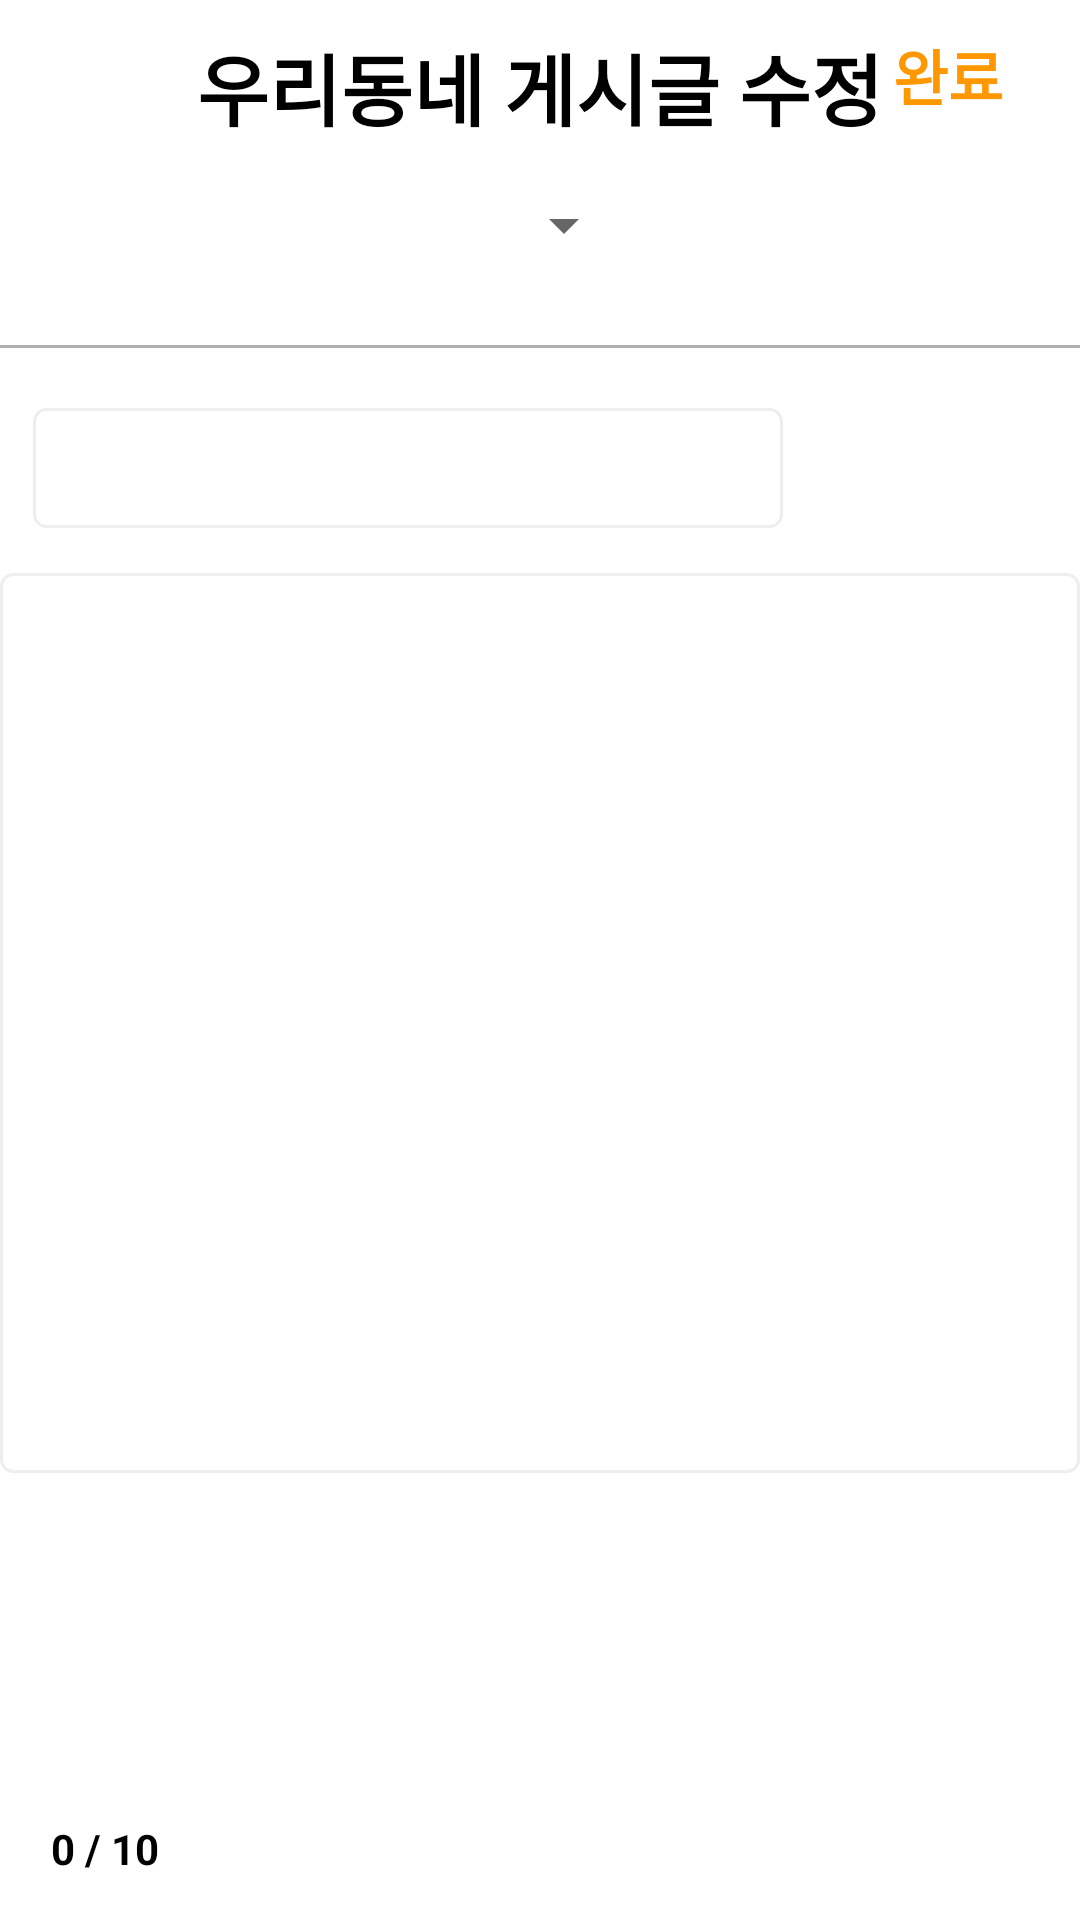

Reconstruct the res/layout file that produces this screen, plus the resources it refers to.
<!-- AndroidManifest.xml: application theme Theme.Market -->
<!-- res/layout/activity_comm_post_edit.xml -->
<?xml version="1.0" encoding="utf-8"?>
<androidx.constraintlayout.widget.ConstraintLayout xmlns:android="http://schemas.android.com/apk/res/android"
    xmlns:app="http://schemas.android.com/apk/res-auto"
    xmlns:tools="http://schemas.android.com/tools"
    android:layout_width="match_parent"
    android:layout_height="match_parent"
    tools:context=".comm_post_edit">

    <androidx.constraintlayout.widget.ConstraintLayout
        android:id="@+id/comm_edit_top"
        android:layout_width="match_parent"
        android:layout_height="wrap_content"
        app:layout_constraintStart_toStartOf="parent"
        app:layout_constraintEnd_toEndOf="parent"
        app:layout_constraintTop_toTopOf="parent">

        <ImageButton
            android:id="@+id/comm_edit_back"
            style="?android:attr/borderlessButtonStyle"
            android:layout_width="45dp"
            android:layout_height="40dp"
            android:layout_marginStart="16dp"
            android:layout_marginLeft="16dp"
            android:layout_marginTop="10dp"
            android:background="#00ff0000"
            android:scaleType="fitXY"
            android:src="@drawable/ic_baseline_arrow_back_ios_new_24"
            app:layout_constraintStart_toStartOf="parent"
            app:layout_constraintTop_toTopOf="parent" />

        <TextView
            android:layout_width="wrap_content"
            android:layout_height="wrap_content"
            app:layout_constraintTop_toTopOf="parent"
            app:layout_constraintStart_toStartOf="parent"
            app:layout_constraintEnd_toEndOf="parent"
            android:text="우리동네 게시글 수정"
            android:textSize="26sp"
            android:textColor="@color/black"
            android:textStyle="bold"
            android:layout_marginTop="10dp"/>

        <Button
            android:id="@+id/comm_edit_submit"
            android:layout_width="wrap_content"
            android:layout_height="wrap_content"
            app:layout_constraintEnd_toEndOf="parent"
            app:layout_constraintTop_toTopOf="parent"
            app:layout_constraintBottom_toBottomOf="parent"
            style="?android:attr/borderlessButtonStyle"
            android:background="#00ff0000"
            android:text="완료"
            android:textColor="@color/orange"
            android:textSize="20sp"
            android:textStyle="bold"/>


    </androidx.constraintlayout.widget.ConstraintLayout>

    <ScrollView
        android:id="@+id/comm_edit_sv"
        android:layout_width="match_parent"
        android:layout_height="0dp"
        app:layout_constraintBottom_toTopOf="@id/comm_edit_bottom"
        app:layout_constraintTop_toBottomOf="@+id/comm_edit_top"
        app:layout_constraintStart_toStartOf="parent"
        app:layout_constraintEnd_toEndOf="parent">

        <androidx.constraintlayout.widget.ConstraintLayout
            android:id="@+id/comm_edit_constraint"
            android:layout_width="match_parent"
            android:layout_height="match_parent"
            app:layout_constraintStart_toStartOf="parent"
            app:layout_constraintEnd_toEndOf="parent"
            app:layout_constraintTop_toTopOf="parent"
            app:layout_constraintBottom_toBottomOf="parent">

            <Spinner
                android:id="@+id/comm_edit_spinner"
                android:layout_width="200dp"
                android:layout_height="50dp"
                app:layout_constraintEnd_toEndOf="parent"
                app:layout_constraintHorizontal_bias="0.075"
                app:layout_constraintStart_toStartOf="parent"
                app:layout_constraintBottom_toTopOf="@id/comm_edit_view1"
                app:layout_constraintTop_toBottomOf="@+id/comm_edit_back"
                android:layout_marginTop="30dp"
                tools:layout_editor_absoluteY="74dp" />

            <View
                android:id="@+id/comm_edit_view1"
                android:layout_width="380dp"
                android:layout_height="1dp"
                app:layout_constraintTop_toBottomOf="@id/comm_edit_spinner"
                android:background="#AFAFAF"
                app:layout_constraintStart_toStartOf="parent"
                app:layout_constraintEnd_toEndOf="parent"
                android:layout_marginTop="15dp"/>

            <EditText
                android:id="@+id/comm_edit_title"
                android:layout_width="250dp"
                android:layout_height="40dp"
                android:layout_marginTop="20dp"
                android:background="@drawable/shape_edittext"
                app:layout_constraintEnd_toEndOf="parent"
                app:layout_constraintHorizontal_bias="0.099"
                app:layout_constraintStart_toStartOf="parent"
                app:layout_constraintTop_toBottomOf="@id/comm_edit_view1" />

            <EditText
                android:id="@+id/comm_edit_content"
                android:layout_width="360dp"
                android:layout_height="300dp"
                android:background="@drawable/shape_edittext"
                app:layout_constraintTop_toBottomOf="@id/comm_edit_title"
                app:layout_constraintStart_toStartOf="parent"
                app:layout_constraintEnd_toEndOf="parent"
                android:layout_marginTop="15dp"
                android:gravity="top"/>

        </androidx.constraintlayout.widget.ConstraintLayout>

    </ScrollView>

    <androidx.constraintlayout.widget.ConstraintLayout
        android:id="@+id/comm_edit_bottom"
        android:layout_width="match_parent"
        android:layout_height="100dp"
        app:layout_constraintBottom_toBottomOf="parent"
        app:layout_constraintStart_toStartOf="parent"
        app:layout_constraintEnd_toEndOf="parent"
        app:layout_constraintTop_toBottomOf="@id/comm_edit_sv">

        <ImageButton
            android:id="@+id/comm_edit_image_btn"
            android:layout_width="50dp"
            android:layout_height="wrap_content"
            android:src="@drawable/ic_baseline_photo_camera_24"
            style="?android:attr/borderlessButtonStyle"
            android:background="#00ff0000"
            android:scaleType="fitXY"
            android:layout_marginLeft="10dp"
            app:layout_constraintStart_toStartOf="parent"
            app:layout_constraintTop_toTopOf="parent"
            app:layout_constraintBottom_toTopOf="@id/comm_edit_image_num"
            android:layout_marginTop="10dp"/>

        <TextView
            android:id="@+id/comm_edit_image_num"
            android:layout_width="50dp"
            android:layout_height="wrap_content"
            app:layout_constraintBottom_toBottomOf="parent"
            app:layout_constraintStart_toStartOf="parent"
            app:layout_constraintTop_toBottomOf="@id/comm_edit_image_btn"
            android:text="0 / 10"
            android:layout_marginLeft="10dp"
            android:gravity="center"
            android:textColor="@color/black"
            android:textStyle="bold"
            android:layout_marginBottom="10dp"/>

        <androidx.recyclerview.widget.RecyclerView
            android:id="@+id/comm_edit_rv"
            android:layout_width="0dp"
            android:layout_height="match_parent"
            app:layout_constraintEnd_toEndOf="parent"
            app:layout_constraintTop_toTopOf="parent"
            app:layout_constraintBottom_toBottomOf="parent"
            app:layout_constraintStart_toEndOf="@id/comm_edit_image_btn"
            android:layout_marginLeft="15dp"/>

    </androidx.constraintlayout.widget.ConstraintLayout>


</androidx.constraintlayout.widget.ConstraintLayout>
<!-- resources referenced by this layout -->
<resources>
  <color name="black">#FF000000</color>
  <color name="orange">#FF9800</color>
  <!-- drawable shape_edittext (drawable) -->
  <?xml version="1.0" encoding="utf-8"?>
  <selector xmlns:android="http://schemas.android.com/apk/res/android">
      <item android:state_focused="true">
  
          <shape xmlns:android="http://schemas.android.com/apk/res/android" android:shape="rectangle">
  
              <stroke
  
                  android:width="1dp"
  
                  android:color="#5555FF" />
  
              <corners android:radius="4dp"/>
  
              <solid
  
                  android:color="#FFFFFF" />
  
          </shape>
  
  
  
      </item>
  
      <item android:state_focused="false">
  
          <shape xmlns:android="http://schemas.android.com/apk/res/android" android:shape="rectangle">
  
              <stroke
  
                  android:width="1dp"
  
                  android:color="#EEEEEE" />
  
              <corners android:radius="4dp"/>
  
              <solid
  
                  android:color="#FFFFFF" />
  
          </shape>
  
  
  
      </item>
  </selector>
  <style name="Theme.Market" parent="Theme.MaterialComponents.DayNight.DarkActionBar">
          
          <item name="colorPrimary">#50ABF3</item>
          <item name="colorPrimaryVariant">@color/purple_700</item>
          <item name="colorOnPrimary">#FFFFFFFF</item>
          
          <item name="colorSecondary">@color/teal_200</item>
          <item name="colorSecondaryVariant">@color/teal_700</item>
          <item name="colorOnSecondary">@color/black</item>
          
          <item name="android:statusBarColor" tools:targetApi="l">?attr/colorPrimaryVariant</item>
          
      </style>
  <color name="purple_700">#FF3700B3</color>
  <color name="teal_200">#FF03DAC5</color>
  <color name="teal_700">#FF018786</color>
</resources>
